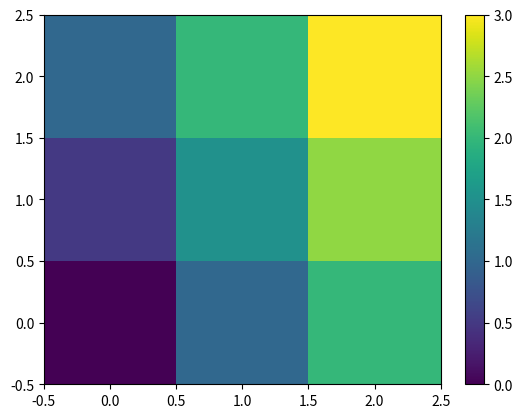

Here is the Python script that generated this plot:
import matplotlib.pyplot as plt
import numpy as np

arr1=np.array([[0,0,0],
               [1,1,1],
               [2,2,2]])
arr2=np.array([[0,1,2],
               [0,1,2],
               [0,1,2]])
arr3=np.array([[0,0.5,1],
               [1,1.5,2],
               [2,2.5,3]])
# plt.imshow(arr3)
plt.pcolormesh(arr1,arr2,arr3)
plt.colorbar()
plt.show()